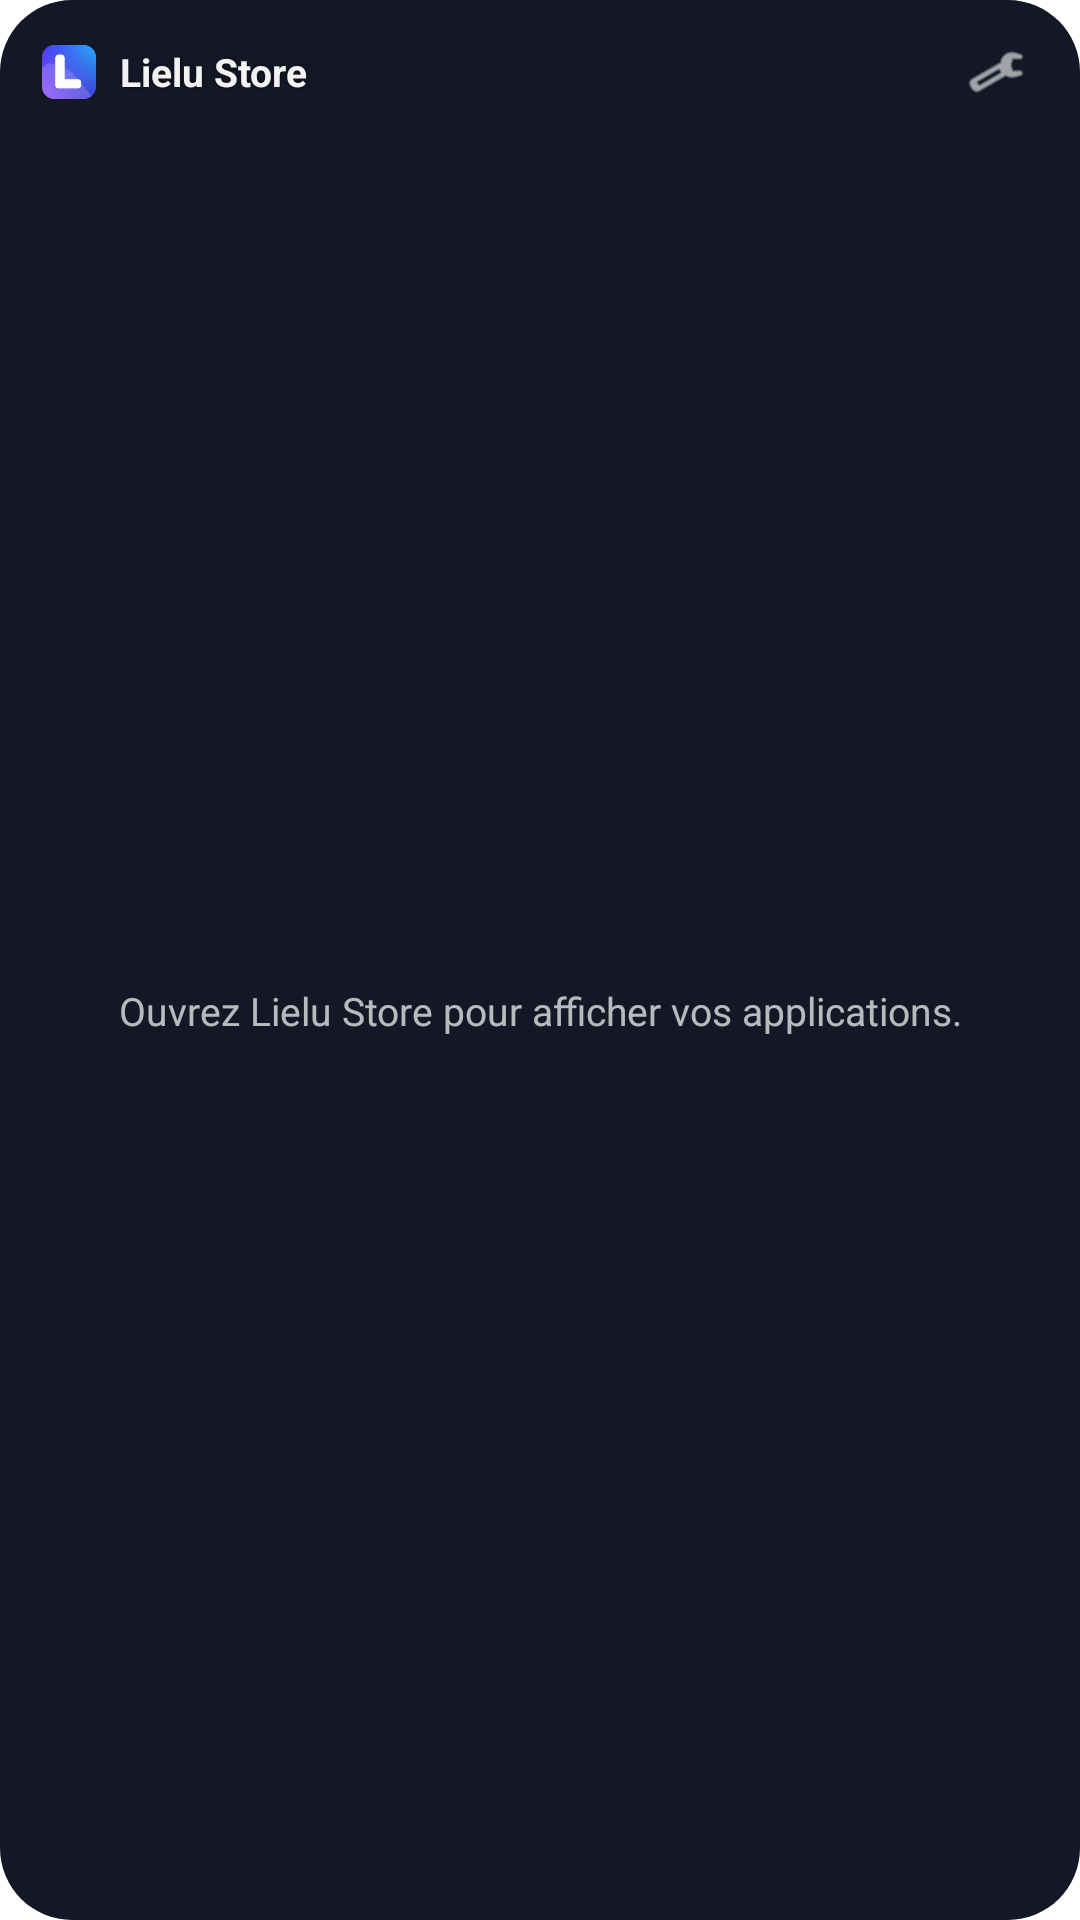

Layout XML and referenced resources for this Android screen:
<!-- AndroidManifest.xml: fallback theme Theme.MaterialComponents.DayNight.NoActionBar -->
<!-- res/layout/widget_apps.xml -->
<?xml version="1.0" encoding="utf-8"?>
<FrameLayout xmlns:android="http://schemas.android.com/apk/res/android"
    android:id="@+id/widget_root"
    android:layout_width="match_parent"
    android:layout_height="match_parent">

    
    <ImageView
        android:id="@+id/widget_bg"
        android:layout_width="match_parent"
        android:layout_height="match_parent"
        android:contentDescription="@null"
        android:scaleType="fitXY"
        android:src="@drawable/widget_background" />

<LinearLayout
    android:id="@+id/widget_content"
    android:layout_width="match_parent"
    android:layout_height="match_parent"
    android:orientation="vertical"
    android:padding="10dp">

    <LinearLayout
        android:id="@+id/widget_header"
        android:layout_width="match_parent"
        android:layout_height="wrap_content"
        android:gravity="center_vertical"
        android:orientation="horizontal"
        android:paddingStart="4dp"
        android:paddingEnd="4dp"
        android:paddingBottom="6dp">

        <ImageView
            android:layout_width="18dp"
            android:layout_height="18dp"
            android:contentDescription="@null"
            android:src="@mipmap/ic_launcher" />

        <TextView
            android:layout_width="0dp"
            android:layout_height="wrap_content"
            android:layout_weight="1"
            android:layout_marginStart="8dp"
            android:ellipsize="end"
            android:maxLines="1"
            android:text="@string/app_name"
            android:textColor="#F2FFFFFF"
            android:textSize="13sp"
            android:shadowColor="#99000000"
            android:shadowRadius="3"
            android:textStyle="bold" />

        <ImageView
            android:id="@+id/widget_settings"
            android:layout_width="28dp"
            android:layout_height="28dp"
            android:contentDescription="@string/widget_settings"
            android:padding="4dp"
            android:src="@android:drawable/ic_menu_manage"
            android:tint="#CCFFFFFF" />
    </LinearLayout>

    <FrameLayout
        android:layout_width="match_parent"
        android:layout_height="0dp"
        android:layout_weight="1">

        <GridView
            android:id="@+id/widget_grid"
            android:layout_width="match_parent"
            android:layout_height="match_parent"
            android:columnWidth="68dp"
            android:gravity="center"
            android:horizontalSpacing="2dp"
            android:numColumns="auto_fit"
            android:stretchMode="columnWidth"
            android:verticalSpacing="6dp" />

        <TextView
            android:id="@+id/widget_empty"
            android:layout_width="match_parent"
            android:layout_height="match_parent"
            android:gravity="center"
            android:padding="8dp"
            android:text="@string/widget_empty"
            android:textColor="#B3FFFFFF"
            android:textSize="13sp" />
    </FrameLayout>
</LinearLayout>
</FrameLayout>
<!-- resources referenced by this layout -->
<resources>
  <!-- drawable widget_background (drawable) -->
  <?xml version="1.0" encoding="utf-8"?>
  <shape xmlns:android="http://schemas.android.com/apk/res/android" android:shape="rectangle">
      <solid android:color="#FF141826" />
      <corners android:radius="24dp" />
  </shape>
  <!-- mipmap ic_launcher: png bitmap (mipmap-hdpi, 4660 bytes) -->
  <string name="app_name">Lielu Store</string>
  <string name="widget_empty">Ouvrez Lielu Store pour afficher vos applications.</string>
  <string name="widget_settings">Régler le widget (ordre et taille des icônes)</string>
</resources>
